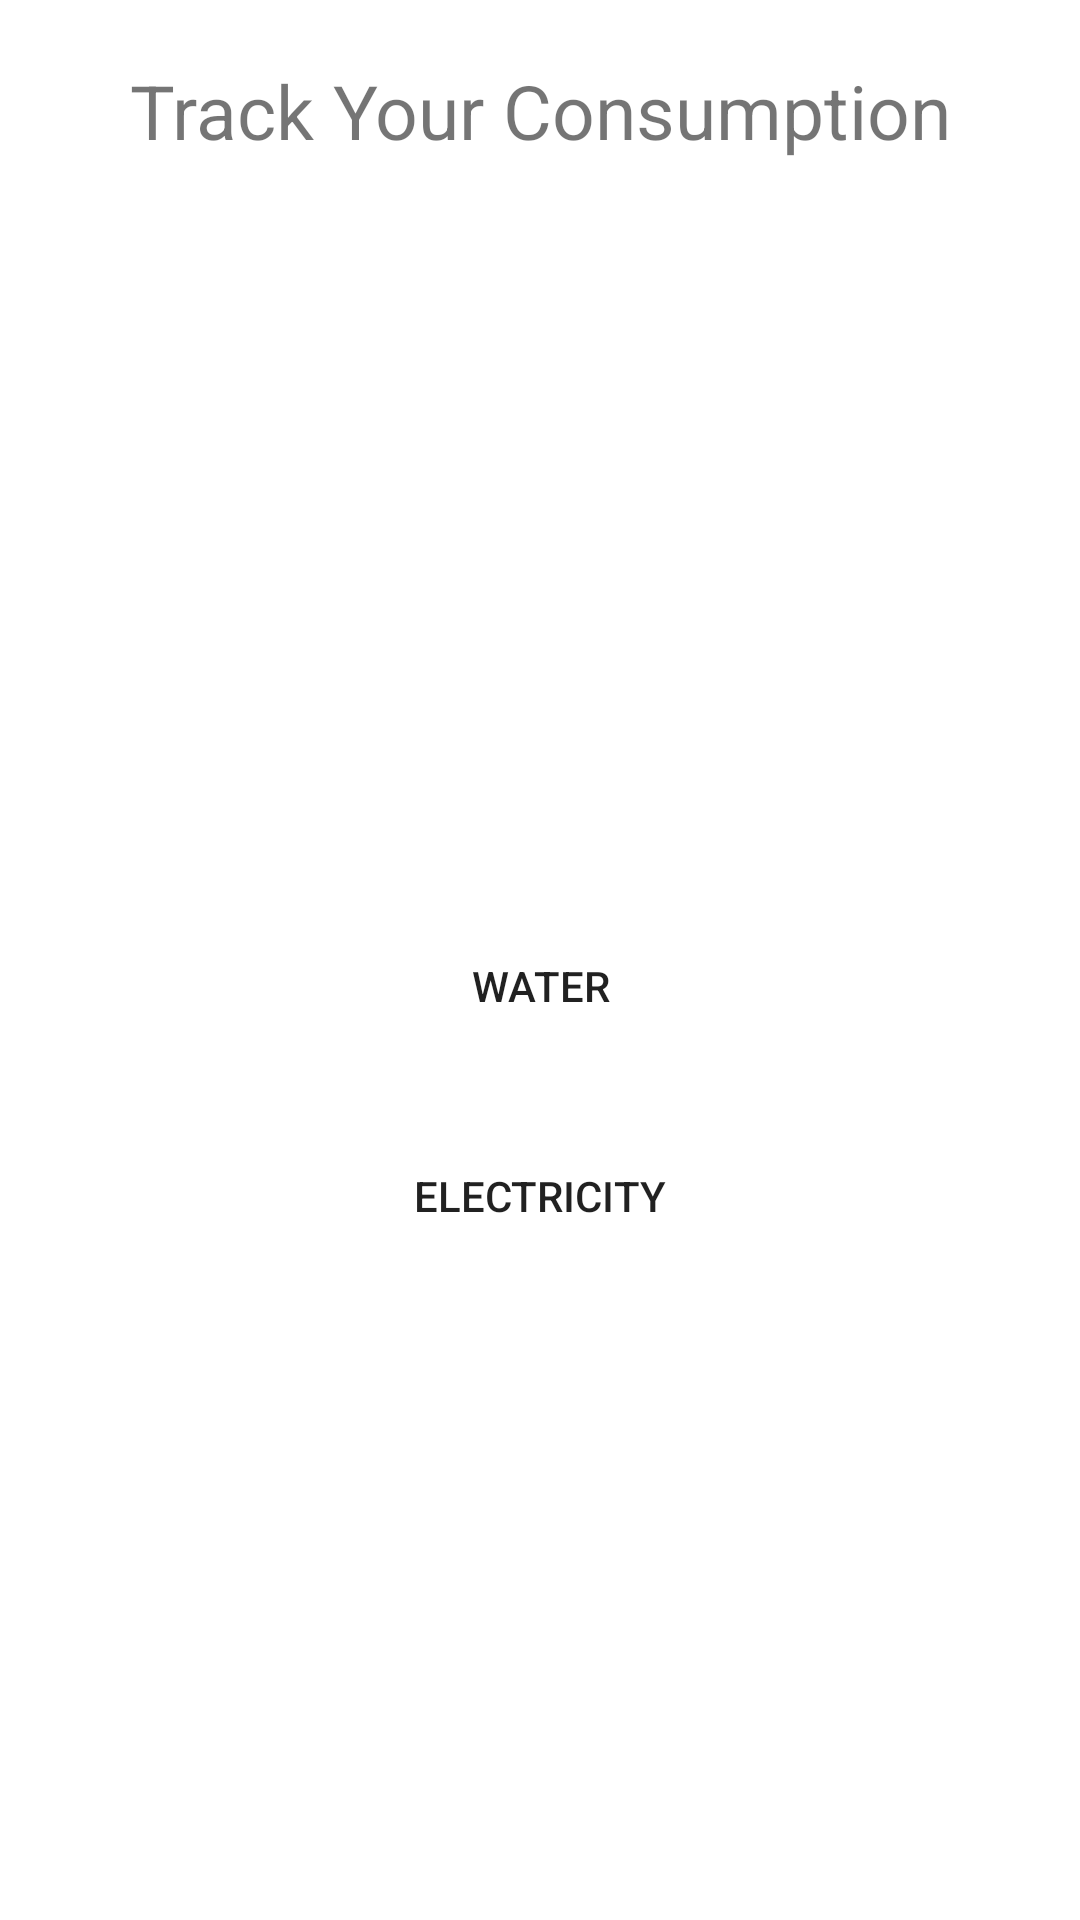

Here is an Android app screen rendered from its layout file. Give the layout XML and the strings, colors and styles it references.
<!-- AndroidManifest.xml: application theme Theme.AL1 -->
<!-- res/layout/activity_track.xml -->
<?xml version="1.0" encoding="utf-8"?>
<LinearLayout xmlns:android="http://schemas.android.com/apk/res/android"
    xmlns:app="http://schemas.android.com/apk/res-auto"
    xmlns:tools="http://schemas.android.com/tools"
    android:layout_width="match_parent"
    android:layout_height="match_parent"
    android:orientation="vertical"
    tools:context=".TrackActivity">
    <TextView
        android:layout_width="match_parent"
        android:layout_height="wrap_content"
        android:text="Track Your Consumption"
        android:textSize="25dp"
        android:gravity="center"
        android:layout_marginTop="20dp"
        android:textColor="@color/red"
        ></TextView>
    <Button
        android:layout_width="match_parent"
        android:layout_height="50dp"
        android:layout_marginTop="250dp"
        android:background="@color/red"
        android:layout_marginLeft="20dp"
        android:layout_marginRight="20dp"
        android:text="Water"
        android:id="@+id/water"

        >

    </Button>
    <Button
        android:layout_width="match_parent"
        android:layout_height="50dp"
        android:layout_marginTop="20dp"
        android:background="@color/red"
        android:layout_marginLeft="20dp"
        android:layout_marginRight="20dp"
        android:text="Electricity"
        android:id="@+id/Elect"
        ></Button>



</LinearLayout>
<!-- resources referenced by this layout -->
<resources>
  <style name="Theme.AL1" parent="Theme.MaterialComponents.Light.NoActionBar">
          
          <item name="colorPrimary">@color/purple_500</item>
          <item name="colorPrimaryVariant">@color/purple_700</item>
          <item name="colorOnPrimary">@color/white</item>
          
          <item name="colorSecondary">@color/teal_200</item>
          <item name="colorSecondaryVariant">@color/teal_700</item>
          <item name="colorOnSecondary">@color/black</item>
          
          <item name="android:statusBarColor" tools:targetApi="l">?attr/colorPrimaryVariant</item>
          
      </style>
  <!-- not gathered from this repository: default colours our renderer supplied (Android Studio template values) -->
  <color name="purple_500">#FF6200EE</color>
  <color name="purple_700">#FF3700B3</color>
  <color name="teal_200">#FF03DAC5</color>
  <color name="teal_700">#FF018786</color>
  <color name="black">#FF000000</color>
  <color name="white">#FFFFFFFF</color>
</resources>
